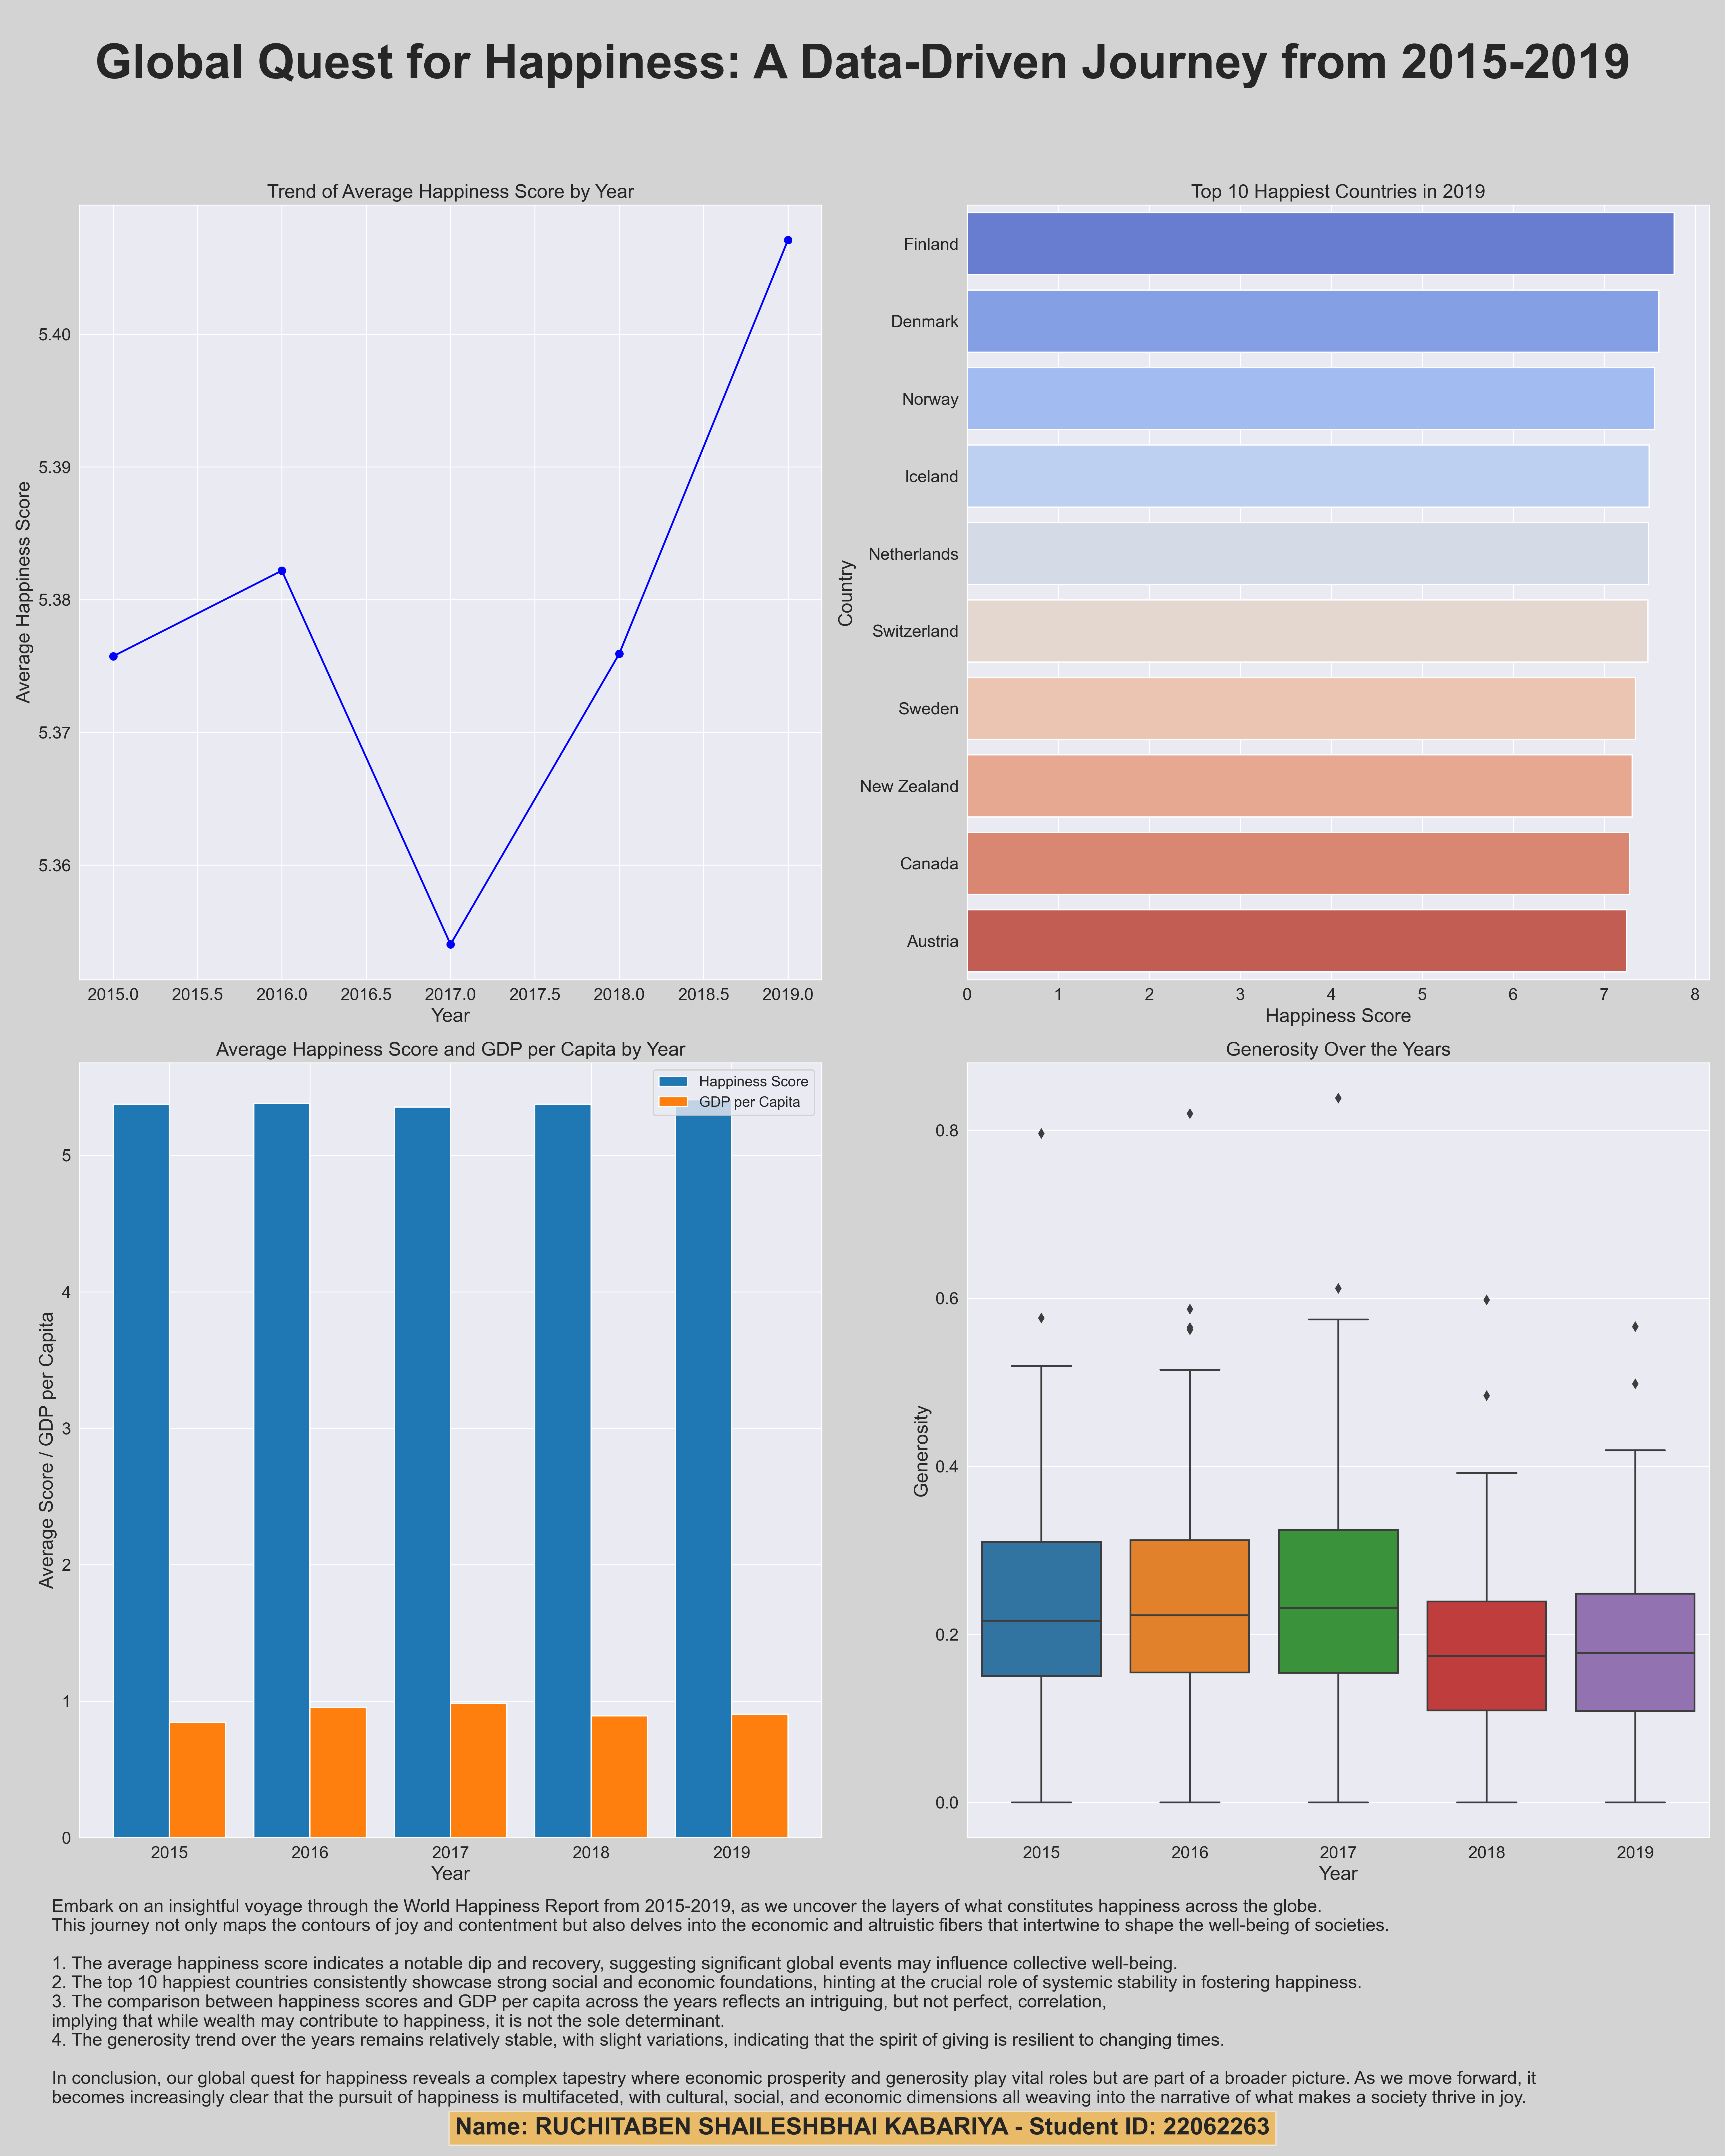

Python code for this plot:
import numpy as np
import pandas as pd
import matplotlib.pyplot as plt
import seaborn as sns

combined_happiness_data = pd.read_csv("Combined_Data.csv")

#Final
#Final
# Set the style for the plots
sns.set_style("darkgrid")
plt.rcParams.update({'font.size': 12})

# Define the figure for the infographic
fig, axes = plt.subplots(3, 2, figsize=(20, 25), gridspec_kw={'height_ratios': [1, 1, 0.2]})
fig.suptitle('Global Quest for Happiness: A Data-Driven Journey from 2015-2019', fontsize=40, fontweight='bold')
fig.set_facecolor('lightgray')

# Title and Student ID
plt.figtext(0.5, 0.01, "Name: RUCHITABEN SHAILESHBHAI KABARIYA - Student ID: 22062263", ha="center", fontsize=20, fontweight='bold', bbox={"facecolor":"orange", "alpha":0.5, "pad":5})

# Plot 1: Average happiness score by year
avg_happiness_by_year = combined_happiness_data.groupby('Year')['Happiness Score'].mean()
axes[0, 0].plot(avg_happiness_by_year.index, avg_happiness_by_year.values, marker='o', color='b')
axes[0, 0].set_title('Trend of Average Happiness Score by Year', fontsize=16)
axes[0, 0].set_xlabel('Year', fontsize=16)
axes[0, 0].set_ylabel('Average Happiness Score', fontsize=16)
axes[0, 0].tick_params(axis='both', which='major', labelsize=14)  # Increase tick label size

# Plot 2: Top 10 countries with the highest happiness score in the latest year
latest_year = combined_happiness_data['Year'].max()
top_countries_latest_year = combined_happiness_data[combined_happiness_data['Year'] == latest_year].nlargest(10, 'Happiness Score')
sns.barplot(x='Happiness Score', y='Country', data=top_countries_latest_year, ax=axes[0, 1], palette='coolwarm')
axes[0, 1].set_title(f'Top 10 Happiest Countries in {latest_year}', fontsize=16)
axes[0, 1].set_xlabel('Happiness Score', fontsize=16)
axes[0, 1].set_ylabel('Country', fontsize=16)
axes[0, 1].tick_params(axis='both', which='major', labelsize=14)  # Increase tick label size


# Plot 3: Average GDP per Capita and Happiness Score by Year
avg_gdp_happiness_by_year = combined_happiness_data.groupby('Year')[['Happiness Score', 'GDP per Capita']].mean()
axes[1, 0].bar(avg_gdp_happiness_by_year.index - 0.2, avg_gdp_happiness_by_year['Happiness Score'], width=0.4, label='Happiness Score', align='center')
axes[1, 0].bar(avg_gdp_happiness_by_year.index + 0.2, avg_gdp_happiness_by_year['GDP per Capita'], width=0.4, label='GDP per Capita', align='center')
axes[1, 0].set_title('Average Happiness Score and GDP per Capita by Year', fontsize=16)
axes[1, 0].set_xlabel('Year', fontsize=16)
axes[1, 0].set_ylabel('Average Score / GDP per Capita', fontsize=16)
axes[1, 0].legend()
axes[1, 0].tick_params(axis='both', which='major', labelsize=14)  # Increase tick label size

# Plot 4: Generosity Over the Years
sns.boxplot(data=combined_happiness_data, x='Year', y='Generosity', ax=axes[1, 1])
axes[1, 1].set_title('Generosity Over the Years', fontsize=16)
axes[1, 1].set_xlabel('Year', fontsize=16)
axes[1, 1].set_ylabel('Generosity', fontsize=16)
axes[1, 1].tick_params(axis='both', which='major', labelsize=14)  # Increase tick label size


# Enhanced explanations with introduction and conclusion remarks
intro_remark = "Embark on an insightful voyage through the World Happiness Report from 2015-2019, as we uncover the layers of what constitutes happiness across the globe. \nThis journey not only maps the contours of joy and contentment but also delves into the economic and altruistic fibers that intertwine to shape the well-being of societies.\n"
conclusion_remark = "\nIn conclusion, our global quest for happiness reveals a complex tapestry where economic prosperity and generosity play vital roles but are part of a broader picture. As we move forward, it \nbecomes increasingly clear that the pursuit of happiness is multifaceted, with cultural, social, and economic dimensions all weaving into the narrative of what makes a society thrive in joy."
explanations = [
    "1. The average happiness score indicates a notable dip and recovery, suggesting significant global events may influence collective well-being.",
    "2. The top 10 happiest countries consistently showcase strong social and economic foundations, hinting at the crucial role of systemic stability in fostering happiness.",
    "3. The comparison between happiness scores and GDP per capita across the years reflects an intriguing, but not perfect, correlation, \nimplying that while wealth may contribute to happiness, it is not the sole determinant.",
    "4. The generosity trend over the years remains relatively stable, with slight variations, indicating that the spirit of giving is resilient to changing times."
]

axes[2, 0].axis('off')
axes[2, 1].axis('off')

# Explanation text centrally aligned to the figure, below the plots
fig.text(0.03, 0.023, "\n".join([intro_remark] + explanations + [conclusion_remark]), ha='left', va='bottom', fontsize=15)

# Adjust layout for better visualization
plt.tight_layout(rect=[0, 0.03, 1, 0.95])

# Save the figure
plt.savefig("22062263.png", dpi=300)